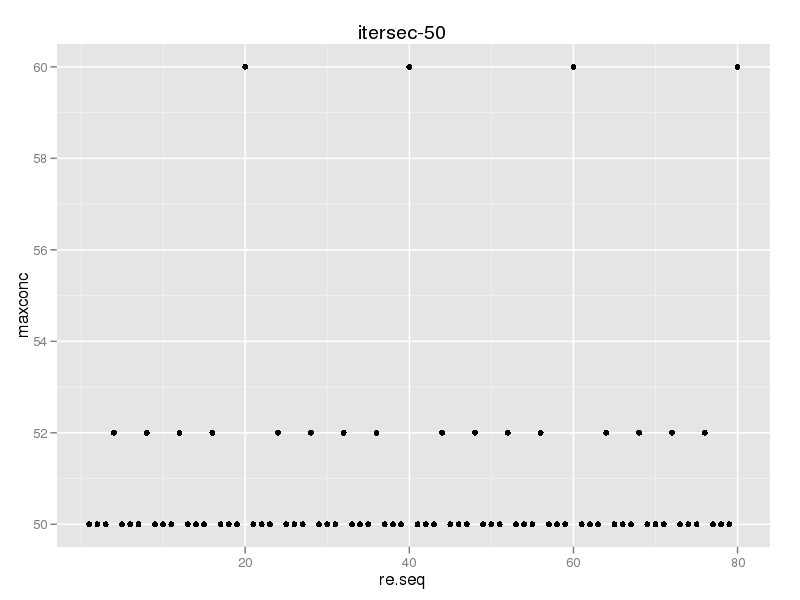

Data behind this chart, as committed beside it:
, re, maxconc
1, 1, 50
2, 2, 50
3, 3, 50
4, 4, 52
5, 5, 50
6, 6, 50
7, 7, 50
8, 8, 52
9, 9, 50
10, 10, 50
11, 11, 50
12, 12, 52
13, 13, 50
14, 14, 50
15, 15, 50
16, 16, 52
17, 17, 50
18, 18, 50
19, 19, 50
20, 20, 60
21, 21, 50
22, 22, 50
23, 23, 50
24, 24, 52
25, 25, 50
26, 26, 50
27, 27, 50
28, 28, 52
29, 29, 50
30, 30, 50
31, 31, 50
32, 32, 52
33, 33, 50
34, 34, 50
35, 35, 50
36, 36, 52
37, 37, 50
38, 38, 50
39, 39, 50
40, 40, 60
41, 41, 50
42, 42, 50
43, 43, 50
44, 44, 52
45, 45, 50
46, 46, 50
47, 47, 50
48, 48, 52
49, 49, 50
50, 50, 50
51, 51, 50
52, 52, 52
53, 53, 50
54, 54, 50
55, 55, 50
56, 56, 52
57, 57, 50
58, 58, 50
59, 59, 50
60, 60, 60
... 20 more rows
